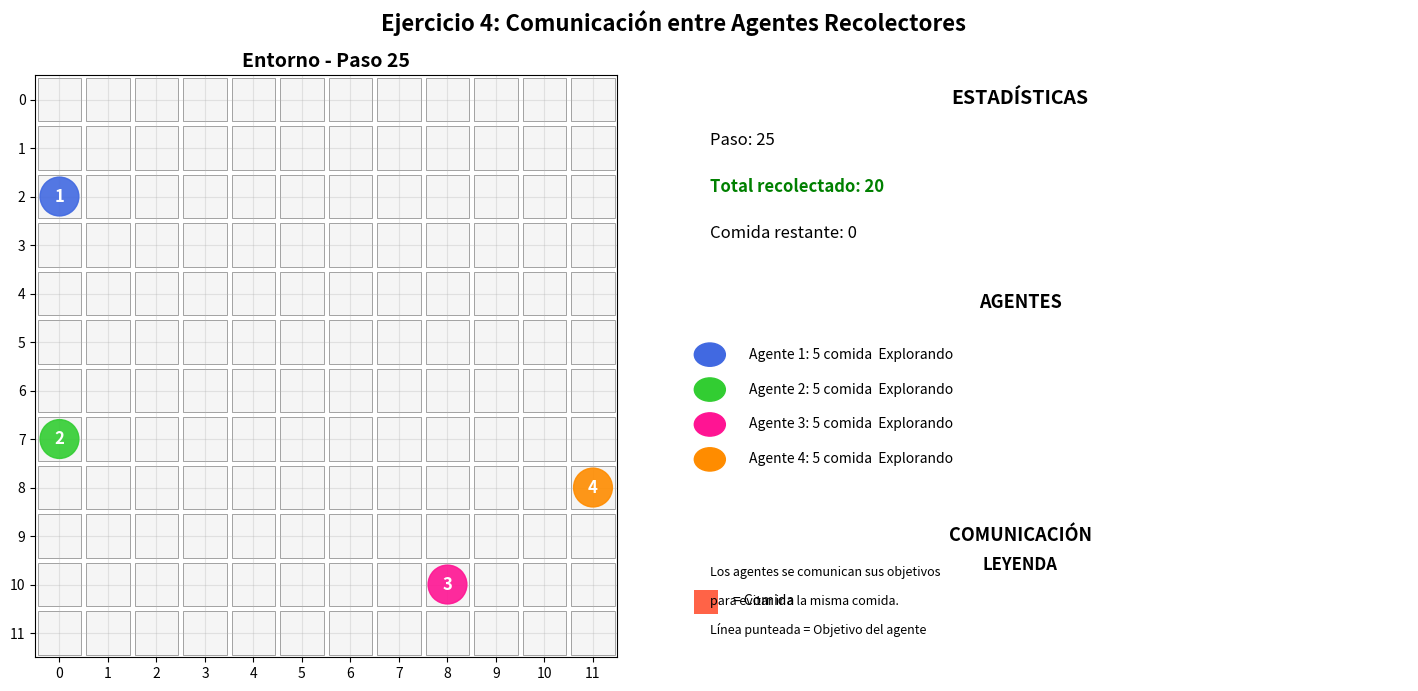

Write the Python code that produced this figure.
import random
import numpy as np
import matplotlib.pyplot as plt
from matplotlib.patches import Rectangle, Circle


class AgenteCooperativo:
    """Agente que se comunica con otros para evitar ir al mismo objetivo"""
    
    def __init__(self, id, x, y, entorno, color):
        self.id = id
        self.x = x
        self.y = y
        self.entorno = entorno
        self.color = color
        self.comida_recolectada = 0
        self.objetivo = None  # Coordenada de comida objetivo
        self.objetivos_reservados = set()  # Objetivos de otros agentes
        self.mensajes = []

    def enviar_mensaje(self, destinatarios, tipo, contenido):
        """Envía un mensaje a otros agentes"""
        for agente in destinatarios:
            if agente.id != self.id:
                agente.recibir_mensaje(self.id, tipo, contenido)

    def recibir_mensaje(self, remitente, tipo, contenido):
        """Recibe un mensaje de otro agente"""
        self.mensajes.append({
            'de': remitente,
            'tipo': tipo,
            'contenido': contenido
        })

    def procesar_mensajes(self):
        """Procesa mensajes recibidos"""
        self.objetivos_reservados.clear()
        
        for msg in self.mensajes:
            if msg['tipo'] == 'objetivo_reservado':
                # Otro agente ya va hacia esta comida
                self.objetivos_reservados.add(msg['contenido'])
        
        self.mensajes.clear()

    def percibir(self):
        """Percibe comida cercana"""
        return self.entorno.obtener_comida_cercana(self.x, self.y, radio=8)

    def decidir_objetivo(self, otros_agentes):
        """Decide hacia qué comida ir, evitando objetivos de otros"""
        # Procesar comunicaciones
        self.procesar_mensajes()
        
        # Percibir comida
        comida_visible = self.percibir()
        
        # Filtrar comida que ya tiene otro agente como objetivo
        comida_disponible = [c for c in comida_visible 
                            if c not in self.objetivos_reservados]
        
        if comida_disponible:
            # Elegir la más cercana
            self.objetivo = min(comida_disponible,
                              key=lambda c: abs(c[0] - self.x) + abs(c[1] - self.y))
            
            # Informar a otros agentes sobre nuestro objetivo
            self.enviar_mensaje(otros_agentes, 'objetivo_reservado', self.objetivo)
        else:
            self.objetivo = None

    def actuar(self):
        """Ejecuta movimiento hacia el objetivo"""
        if self.objetivo:
            # ¿Ya llegó?
            if (self.x, self.y) == self.objetivo:
                if self.entorno.recolectar_comida(self.x, self.y):
                    self.comida_recolectada += 1
                self.objetivo = None
            else:
                # Moverse hacia el objetivo
                dx = 1 if self.objetivo[0] > self.x else -1 if self.objetivo[0] < self.x else 0
                dy = 1 if self.objetivo[1] > self.y else -1 if self.objetivo[1] < self.y else 0

                # Mover en X o Y (no diagonal)
                if dx != 0:
                    nueva_x = self.x + dx
                    if self.entorno.es_valido(nueva_x, self.y):
                        self.x = nueva_x
                elif dy != 0:
                    nueva_y = self.y + dy
                    if self.entorno.es_valido(self.x, nueva_y):
                        self.y = nueva_y
        else:
            # Movimiento aleatorio
            direccion = random.choice([(0, 1), (0, -1), (1, 0), (-1, 0)])
            nx, ny = self.x + direccion[0], self.y + direccion[1]
            if self.entorno.es_valido(nx, ny):
                self.x, self.y = nx, ny


class EntornoMultiAgente:
    """Entorno para múltiples agentes"""

    def __init__(self, ancho, alto, num_comida):
        self.ancho = ancho
        self.alto = alto
        self.comida = set()
        
        # Generar comida
        for _ in range(num_comida):
            x = random.randint(0, ancho - 1)
            y = random.randint(0, alto - 1)
            self.comida.add((x, y))

    def es_valido(self, x, y):
        """Verifica si la coordenada es válida"""
        return 0 <= x < self.ancho and 0 <= y < self.alto

    def obtener_comida_cercana(self, x, y, radio):
        """Retorna comida dentro del radio"""
        return [pos for pos in self.comida 
                if abs(pos[0] - x) + abs(pos[1] - y) <= radio]

    def recolectar_comida(self, x, y):
        """Recolecta comida de una posición"""
        if (x, y) in self.comida:
            self.comida.remove((x, y))
            return True
        return False


class VisualizadorMultiAgente:
    """Visualizador para múltiples agentes cooperativos"""
    
    def __init__(self, entorno, agentes):
        self.entorno = entorno
        self.agentes = agentes
        self.fig, self.axes = plt.subplots(1, 2, figsize=(15, 7))
        self.ax_grid = self.axes[0]
        self.ax_stats = self.axes[1]
        self.paso_actual = 0
        
        self.fig.suptitle('Ejercicio 4: Comunicación entre Agentes Recolectores', 
                         fontsize=16, fontweight='bold')

    def actualizar(self):
        """Actualiza la visualización"""
        self.ax_grid.clear()
        self.ax_stats.clear()
        
        # --- Panel izquierdo: Grid ---
        self.ax_grid.set_xlim(-0.5, self.entorno.ancho - 0.5)
        self.ax_grid.set_ylim(-0.5, self.entorno.alto - 0.5)
        self.ax_grid.set_aspect('equal')
        self.ax_grid.set_title(f'Entorno - Paso {self.paso_actual}', fontsize=14, fontweight='bold')
        self.ax_grid.invert_yaxis()
        
        # Dibujar celdas
        for x in range(self.entorno.ancho):
            for y in range(self.entorno.alto):
                rect = Rectangle((x - 0.45, y - 0.45), 0.9, 0.9, 
                               facecolor='#F5F5F5', edgecolor='gray', linewidth=0.5)
                self.ax_grid.add_patch(rect)
        
        # Dibujar comida
        for (x, y) in self.entorno.comida:
            circulo = plt.Circle((x, y), 0.3, color='#FF6347', alpha=0.8)
            self.ax_grid.add_patch(circulo)
        
        # Dibujar líneas de objetivo (agente -> objetivo)
        for agente in self.agentes:
            if agente.objetivo and agente.objetivo in self.entorno.comida:
                ox, oy = agente.objetivo
                self.ax_grid.plot([agente.x, ox], [agente.y, oy], 
                                color=agente.color, linestyle='--', 
                                linewidth=2, alpha=0.5)
                # Marcar objetivo
                rect = Rectangle((ox - 0.45, oy - 0.45), 0.9, 0.9, 
                               fill=False, edgecolor=agente.color, 
                               linewidth=2, linestyle='--')
                self.ax_grid.add_patch(rect)
        
        # Dibujar agentes
        for agente in self.agentes:
            circulo = plt.Circle((agente.x, agente.y), 0.4, 
                               color=agente.color, alpha=0.9, zorder=4)
            self.ax_grid.add_patch(circulo)
            # Número del agente
            self.ax_grid.text(agente.x, agente.y, str(agente.id), 
                            ha='center', va='center', 
                            fontsize=12, fontweight='bold', color='white', zorder=5)
        
        # Grid
        self.ax_grid.set_xticks(range(self.entorno.ancho))
        self.ax_grid.set_yticks(range(self.entorno.alto))
        self.ax_grid.grid(True, alpha=0.3)
        
        # --- Panel derecho: Estadísticas ---
        self.ax_stats.axis('off')
        
        y_pos = 0.95
        self.ax_stats.text(0.5, y_pos, 'ESTADÍSTICAS', ha='center', fontsize=14, 
                          fontweight='bold', transform=self.ax_stats.transAxes)
        
        y_pos = 0.88
        self.ax_stats.text(0.1, y_pos, f'Paso: {self.paso_actual}', 
                          fontsize=12, transform=self.ax_stats.transAxes)
        
        y_pos -= 0.08
        total = sum(a.comida_recolectada for a in self.agentes)
        self.ax_stats.text(0.1, y_pos, f'Total recolectado: {total}', 
                          fontsize=12, fontweight='bold', color='green',
                          transform=self.ax_stats.transAxes)
        
        y_pos -= 0.08
        self.ax_stats.text(0.1, y_pos, f'Comida restante: {len(self.entorno.comida)}', 
                          fontsize=12, transform=self.ax_stats.transAxes)
        
        # Información por agente
        y_pos -= 0.12
        self.ax_stats.text(0.5, y_pos, 'AGENTES', ha='center', fontsize=13, 
                          fontweight='bold', transform=self.ax_stats.transAxes)
        
        y_pos -= 0.08
        for agente in self.agentes:
            # Círculo de color
            circulo = Circle((0.1, y_pos), 0.02, color=agente.color, 
                           transform=self.ax_stats.transAxes)
            self.ax_stats.add_patch(circulo)
            
            # Info del agente
            objetivo_str = f"→ {agente.objetivo}" if agente.objetivo else "Explorando"
            self.ax_stats.text(0.15, y_pos, 
                             f"Agente {agente.id}: {agente.comida_recolectada} comida  {objetivo_str}", 
                             fontsize=10, transform=self.ax_stats.transAxes,
                             verticalalignment='center')
            y_pos -= 0.06
        
        # Comunicación
        y_pos -= 0.08
        self.ax_stats.text(0.5, y_pos, 'COMUNICACIÓN', ha='center', fontsize=13, 
                          fontweight='bold', transform=self.ax_stats.transAxes)
        
        y_pos -= 0.06
        self.ax_stats.text(0.1, y_pos, 
                          'Los agentes se comunican sus objetivos', 
                          fontsize=9, style='italic', transform=self.ax_stats.transAxes)
        y_pos -= 0.05
        self.ax_stats.text(0.1, y_pos, 
                          'para evitar ir a la misma comida.', 
                          fontsize=9, style='italic', transform=self.ax_stats.transAxes)
        
        # Conflictos evitados
        y_pos -= 0.08
        objetivos_actuales = [a.objetivo for a in self.agentes if a.objetivo]
        conflictos_evitados = len(objetivos_actuales) == len(set(objetivos_actuales))
        
        if objetivos_actuales:
            if conflictos_evitados:
                self.ax_stats.text(0.1, y_pos, 
                                  '✓ Sin conflictos: Cada agente va a diferente objetivo', 
                                  fontsize=9, color='green', fontweight='bold',
                                  transform=self.ax_stats.transAxes)
            else:
                self.ax_stats.text(0.1, y_pos, 
                                  '⚠ Conflicto detectado', 
                                  fontsize=9, color='orange', fontweight='bold',
                                  transform=self.ax_stats.transAxes)
        
        # Leyenda
        y_pos = 0.15
        self.ax_stats.text(0.5, y_pos, 'LEYENDA', ha='center', fontsize=12, 
                          fontweight='bold', transform=self.ax_stats.transAxes)
        y_pos -= 0.06
        
        rect = Rectangle((0.08, y_pos - 0.015), 0.03, 0.04, 
                       facecolor='#FF6347', transform=self.ax_stats.transAxes)
        self.ax_stats.add_patch(rect)
        self.ax_stats.text(0.13, y_pos, '= Comida', 
                         fontsize=10, transform=self.ax_stats.transAxes)
        
        y_pos -= 0.05
        self.ax_stats.text(0.1, y_pos, 'Línea punteada = Objetivo del agente', 
                          fontsize=9, transform=self.ax_stats.transAxes)
        
        plt.tight_layout()


def simular_comunicacion_agentes(num_agentes=4, pasos=150, velocidad=0.2):
    """Ejecuta la simulación del ejercicio 4"""
    
    entorno = EntornoMultiAgente(12, 12, num_comida=20)
    agentes = []
    
    # Colores para los agentes
    colores = ['#4169E1', '#32CD32', '#FF1493', '#FF8C00', '#9370DB']
    
    # Crear agentes en posiciones aleatorias
    for i in range(num_agentes):
        x = random.randint(0, entorno.ancho - 1)
        y = random.randint(0, entorno.alto - 1)
        color = colores[i % len(colores)]
        agentes.append(AgenteCooperativo(i + 1, x, y, entorno, color))
    
    visualizador = VisualizadorMultiAgente(entorno, agentes)
    
    print("=" * 70)
    print("EJERCICIO 4: COMUNICACIÓN ENTRE AGENTES RECOLECTORES")
    print("=" * 70)
    print(f"\n{num_agentes} agentes cooperan para recolectar comida.")
    print("Se comunican entre sí para evitar ir al mismo objetivo.\n")
    print("Iniciando simulación...")
    print("Cierra la ventana de matplotlib para terminar.\n")
    
    plt.ion()
    visualizador.actualizar()
    plt.pause(1)
    
    for paso in range(pasos):
        visualizador.paso_actual = paso + 1
        
        # Cada agente decide su objetivo comunicándose con los demás
        for agente in agentes:
            otros = [a for a in agentes if a.id != agente.id]
            agente.decidir_objetivo(otros)
        
        # Cada agente actúa
        for agente in agentes:
            agente.actuar()
        
        # Actualizar visualización
        visualizador.actualizar()
        plt.pause(velocidad)
        
        # Verificar si la ventana fue cerrada
        if not plt.fignum_exists(visualizador.fig.number):
            print("\nSimulación detenida por el usuario.")
            break
        
        # Condición de salida
        if len(entorno.comida) == 0:
            print("\n¡Toda la comida ha sido recolectada!")
            break
    
    # Reporte final
    print("\n" + "=" * 70)
    print("REPORTE FINAL")
    print("=" * 70)
    print(f"Pasos totales: {visualizador.paso_actual}")
    print(f"\nComida recolectada por agente:")
    total = 0
    for agente in agentes:
        print(f"  Agente {agente.id}: {agente.comida_recolectada} unidades")
        total += agente.comida_recolectada
    print(f"\nTotal recolectado: {total}")
    print(f"Comida restante: {len(entorno.comida)}")
    print("=" * 70)
    
    print("\nCierra la ventana de matplotlib para finalizar.")
    plt.show()


if __name__ == "__main__":
    simular_comunicacion_agentes(num_agentes=4, pasos=200, velocidad=0.15)
